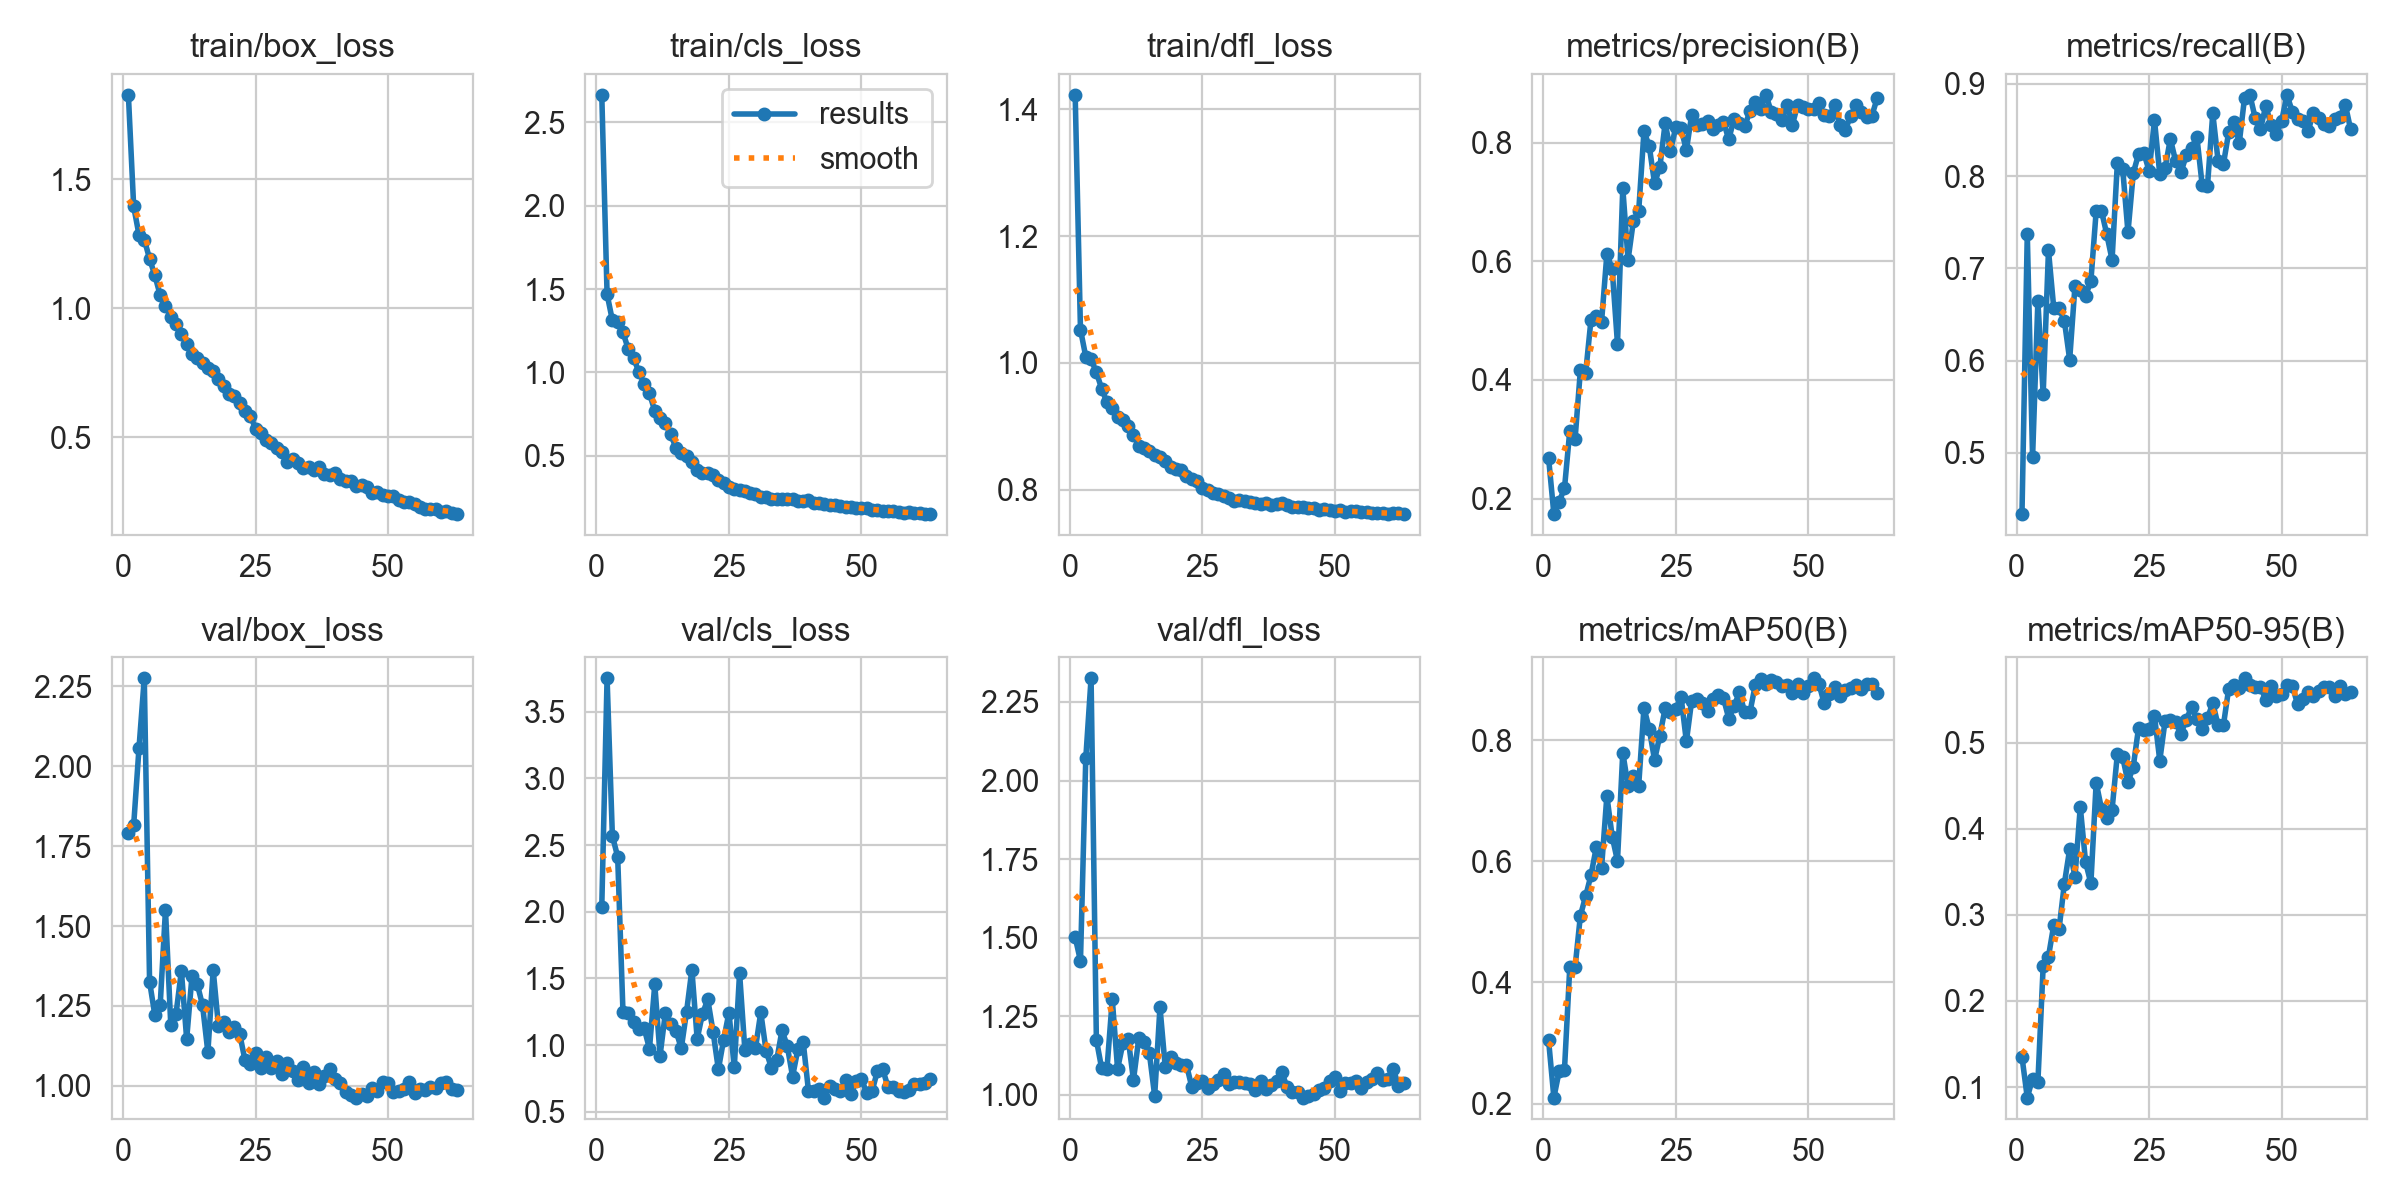

The file beside this chart, header and first rows:
epoch, time, train/box_loss, train/cls_loss, train/dfl_loss, metrics/precision(B), metrics/recall(B), metrics/mAP50(B), metrics/mAP50-95(B), val/box_loss, val/cls_loss, val/dfl_loss, lr/pg0, lr/pg1, lr/pg2
1, 75.54, 1.828, 2.664, 1.423, 0.2686, 0.4335, 0.3046, 0.1351, 1.792, 2.037, 1.502, 0.0004104, 0.0004104, 0.0004104
2, 114.8, 1.395, 1.469, 1.053, 0.1738, 0.7371, 0.2098, 0.08778, 1.815, 3.75, 1.427, 0.0008188, 0.0008188, 0.0008188
3, 152.2, 1.285, 1.312, 1.01, 0.195, 0.4949, 0.2535, 0.1098, 2.056, 2.569, 2.07, 0.001219, 0.001219, 0.001219
4, 191.6, 1.266, 1.3, 1.006, 0.2172, 0.6645, 0.2559, 0.1056, 2.274, 2.413, 2.325, 0.001213, 0.001213, 0.001213
5, 229.5, 1.192, 1.24, 0.9853, 0.3142, 0.5635, 0.4249, 0.2404, 1.326, 1.25, 1.176, 0.0012, 0.0012, 0.0012
6, 269.2, 1.127, 1.14, 0.9593, 0.3004, 0.7195, 0.425, 0.2516, 1.221, 1.244, 1.084, 0.001188, 0.001188, 0.001188
7, 307.9, 1.051, 1.088, 0.9377, 0.4161, 0.6567, 0.5102, 0.2884, 1.252, 1.177, 1.083, 0.001176, 0.001176, 0.001176
8, 347.3, 1.011, 1.002, 0.9295, 0.4121, 0.6565, 0.5427, 0.2837, 1.551, 1.121, 1.304, 0.001163, 0.001163, 0.001163
9, 385.7, 0.9681, 0.9331, 0.9144, 0.5014, 0.6432, 0.5771, 0.3364, 1.191, 1.126, 1.083, 0.001151, 0.001151, 0.001151
10, 428.1, 0.9384, 0.8748, 0.9098, 0.5086, 0.601, 0.6232, 0.3764, 1.226, 0.9735, 1.164, 0.001139, 0.001139, 0.001139
11, 469.7, 0.9001, 0.7693, 0.8998, 0.4985, 0.681, 0.5899, 0.344, 1.36, 1.456, 1.179, 0.001126, 0.001126, 0.001126
12, 509.7, 0.8634, 0.725, 0.8856, 0.6124, 0.6769, 0.7081, 0.4255, 1.147, 0.9225, 1.048, 0.001114, 0.001114, 0.001114
13, 551.8, 0.8213, 0.6965, 0.8697, 0.5874, 0.6704, 0.6411, 0.3614, 1.343, 1.243, 1.18, 0.001102, 0.001102, 0.001102
14, 591.4, 0.8073, 0.6284, 0.8652, 0.4611, 0.6861, 0.6009, 0.3367, 1.318, 1.158, 1.17, 0.001089, 0.001089, 0.001089
15, 631.6, 0.7881, 0.5489, 0.8609, 0.7238, 0.762, 0.7797, 0.4536, 1.252, 1.108, 1.132, 0.001077, 0.001077, 0.001077
16, 673.6, 0.7677, 0.5175, 0.8548, 0.6027, 0.7623, 0.7247, 0.4235, 1.105, 0.9768, 0.9972, 0.001064, 0.001064, 0.001064
17, 713.2, 0.7584, 0.4978, 0.8516, 0.6681, 0.737, 0.741, 0.4128, 1.363, 1.252, 1.279, 0.001052, 0.001052, 0.001052
18, 752.1, 0.7277, 0.4658, 0.8458, 0.6842, 0.7093, 0.7252, 0.4223, 1.187, 1.565, 1.088, 0.00104, 0.00104, 0.00104
19, 791.8, 0.6973, 0.4145, 0.8365, 0.8195, 0.8146, 0.8537, 0.487, 1.198, 1.047, 1.122, 0.001027, 0.001027, 0.001027
20, 833.9, 0.6666, 0.3978, 0.8331, 0.7943, 0.8082, 0.8187, 0.4834, 1.167, 1.235, 1.1, 0.001015, 0.001015, 0.001015
21, 872.7, 0.6616, 0.4, 0.8306, 0.7315, 0.739, 0.7677, 0.4541, 1.184, 1.343, 1.096, 0.001002, 0.001002, 0.001002
22, 912.6, 0.6345, 0.3863, 0.8221, 0.7595, 0.8033, 0.8079, 0.4724, 1.163, 1.1, 1.096, 0.0009901, 0.0009901, 0.0009901
23, 951.8, 0.6035, 0.3578, 0.8164, 0.8334, 0.824, 0.8533, 0.5175, 1.081, 0.8192, 1.026, 0.0009778, 0.0009778, 0.0009778
24, 993.3, 0.5843, 0.3368, 0.8139, 0.7869, 0.8251, 0.8466, 0.5154, 1.07, 1.043, 1.038, 0.0009654, 0.0009654, 0.0009654
25, 1033, 0.5332, 0.3155, 0.8027, 0.8262, 0.8054, 0.8516, 0.5157, 1.102, 1.245, 1.044, 0.000953, 0.000953, 0.000953
26, 1072, 0.5157, 0.3022, 0.7991, 0.8243, 0.8608, 0.8717, 0.5314, 1.057, 0.8333, 1.023, 0.0009406, 0.0009406, 0.0009406
27, 1113, 0.4883, 0.2953, 0.7949, 0.7875, 0.8019, 0.7982, 0.4793, 1.09, 1.542, 1.034, 0.0009283, 0.0009283, 0.0009283
28, 1151, 0.477, 0.287, 0.7937, 0.847, 0.8089, 0.8656, 0.5253, 1.056, 0.9642, 1.048, 0.0009159, 0.0009159, 0.0009159
29, 1191, 0.4604, 0.2766, 0.7902, 0.8298, 0.8404, 0.8689, 0.5266, 1.077, 1.012, 1.065, 0.0009035, 0.0009035, 0.0009035
30, 1230, 0.4441, 0.2702, 0.7873, 0.8315, 0.816, 0.8613, 0.5243, 1.037, 0.9778, 1.035, 0.0008911, 0.0008911, 0.0008911
31, 1269, 0.4049, 0.2516, 0.7829, 0.8364, 0.8042, 0.8481, 0.5107, 1.072, 1.246, 1.043, 0.0008787, 0.0008787, 0.0008787
32, 1309, 0.4174, 0.2553, 0.7835, 0.8239, 0.8225, 0.8675, 0.5269, 1.048, 0.959, 1.04, 0.0008664, 0.0008664, 0.0008664
33, 1348, 0.3991, 0.2444, 0.7814, 0.8304, 0.8302, 0.8757, 0.5414, 1.017, 0.8307, 1.037, 0.000854, 0.000854, 0.000854
34, 1389, 0.3816, 0.2419, 0.7804, 0.8357, 0.8426, 0.8699, 0.5281, 1.06, 0.8861, 1.035, 0.0008416, 0.0008416, 0.0008416
35, 1430, 0.3863, 0.2438, 0.7789, 0.8057, 0.7904, 0.836, 0.5164, 1.011, 1.111, 1.015, 0.0008293, 0.0008293, 0.0008293
36, 1470, 0.375, 0.2422, 0.7774, 0.841, 0.7893, 0.8564, 0.5285, 1.044, 0.9955, 1.043, 0.0008169, 0.0008169, 0.0008169
37, 1518, 0.386, 0.2431, 0.7793, 0.834, 0.8681, 0.8793, 0.5462, 1.007, 0.7652, 1.02, 0.0008045, 0.0008045, 0.0008045
38, 1559, 0.356, 0.2267, 0.7763, 0.8281, 0.8168, 0.8467, 0.5205, 1.031, 0.9704, 1.033, 0.0007921, 0.0007921, 0.0007921
39, 1604, 0.3549, 0.2281, 0.7772, 0.8533, 0.8127, 0.8468, 0.5201, 1.052, 1.027, 1.046, 0.0007797, 0.0007797, 0.0007797
40, 1648, 0.3632, 0.2336, 0.7792, 0.8692, 0.8474, 0.8915, 0.5626, 1.021, 0.6576, 1.072, 0.0007674, 0.0007674, 0.0007674
41, 1697, 0.3379, 0.2204, 0.7751, 0.8576, 0.859, 0.9009, 0.5672, 1.008, 0.6539, 1.024, 0.000755, 0.000755, 0.000755
42, 1738, 0.3312, 0.2173, 0.7734, 0.881, 0.8361, 0.8938, 0.5636, 0.9812, 0.6717, 1.008, 0.0007426, 0.0007426, 0.0007426
43, 1778, 0.3314, 0.2125, 0.773, 0.8528, 0.8852, 0.9001, 0.5749, 0.9725, 0.6076, 1.009, 0.0007302, 0.0007302, 0.0007302
44, 1820, 0.3112, 0.2031, 0.772, 0.8479, 0.8882, 0.8962, 0.5674, 0.9635, 0.6917, 0.9916, 0.0007179, 0.0007179, 0.0007179
45, 1864, 0.3152, 0.2071, 0.7717, 0.8379, 0.8631, 0.8898, 0.5654, 0.9747, 0.6711, 0.9975, 0.0007055, 0.0007055, 0.0007055
46, 1906, 0.3071, 0.2011, 0.7707, 0.8643, 0.8507, 0.8906, 0.5651, 0.9693, 0.6595, 1.003, 0.0006931, 0.0006931, 0.0006931
47, 1945, 0.286, 0.192, 0.7687, 0.8303, 0.8764, 0.8776, 0.5498, 0.9934, 0.7394, 1.016, 0.0006808, 0.0006808, 0.0006808
48, 1985, 0.2872, 0.1942, 0.7695, 0.8643, 0.8558, 0.8924, 0.5663, 0.9856, 0.6371, 1.022, 0.0006684, 0.0006684, 0.0006684
49, 2025, 0.2753, 0.1877, 0.7681, 0.86, 0.8456, 0.8784, 0.5547, 1.011, 0.7321, 1.043, 0.000656, 0.000656, 0.000656
50, 2065, 0.2725, 0.1865, 0.767, 0.8569, 0.8598, 0.89, 0.5565, 1.01, 0.7483, 1.058, 0.0006436, 0.0006436, 0.0006436
51, 2105, 0.2741, 0.1858, 0.7672, 0.8565, 0.8882, 0.9025, 0.5677, 0.9825, 0.6405, 1.013, 0.0006312, 0.0006312, 0.0006312
52, 2144, 0.2552, 0.1769, 0.7654, 0.8673, 0.8699, 0.8937, 0.5662, 0.9828, 0.6555, 1.037, 0.0006189, 0.0006189, 0.0006189
53, 2184, 0.2506, 0.1736, 0.7657, 0.8467, 0.8623, 0.8614, 0.5448, 0.9917, 0.8057, 1.037, 0.0006065, 0.0006065, 0.0006065
54, 2224, 0.2492, 0.1722, 0.7658, 0.8445, 0.8599, 0.8769, 0.5513, 1.014, 0.8196, 1.045, 0.0005941, 0.0005941, 0.0005941
55, 2263, 0.2424, 0.172, 0.7649, 0.8643, 0.8493, 0.8878, 0.5591, 0.9778, 0.6891, 1.021, 0.0005818, 0.0005818, 0.0005818
56, 2303, 0.2316, 0.1679, 0.7647, 0.8296, 0.8689, 0.8732, 0.5548, 0.9896, 0.6868, 1.041, 0.0005694, 0.0005694, 0.0005694
57, 2342, 0.221, 0.1609, 0.7635, 0.8222, 0.8629, 0.8825, 0.5601, 0.9884, 0.6597, 1.05, 0.000557, 0.000557, 0.000557
58, 2381, 0.2226, 0.1596, 0.7632, 0.8454, 0.8564, 0.8873, 0.5643, 0.9978, 0.6469, 1.068, 0.0005446, 0.0005446, 0.0005446
59, 2420, 0.2241, 0.1615, 0.7635, 0.8633, 0.8543, 0.8916, 0.565, 0.9926, 0.6658, 1.046, 0.0005322, 0.0005322, 0.0005322
60, 2460, 0.2124, 0.1557, 0.7624, 0.8515, 0.8623, 0.8843, 0.5545, 1.01, 0.7063, 1.051, 0.0005199, 0.0005199, 0.0005199
... 3 more rows
